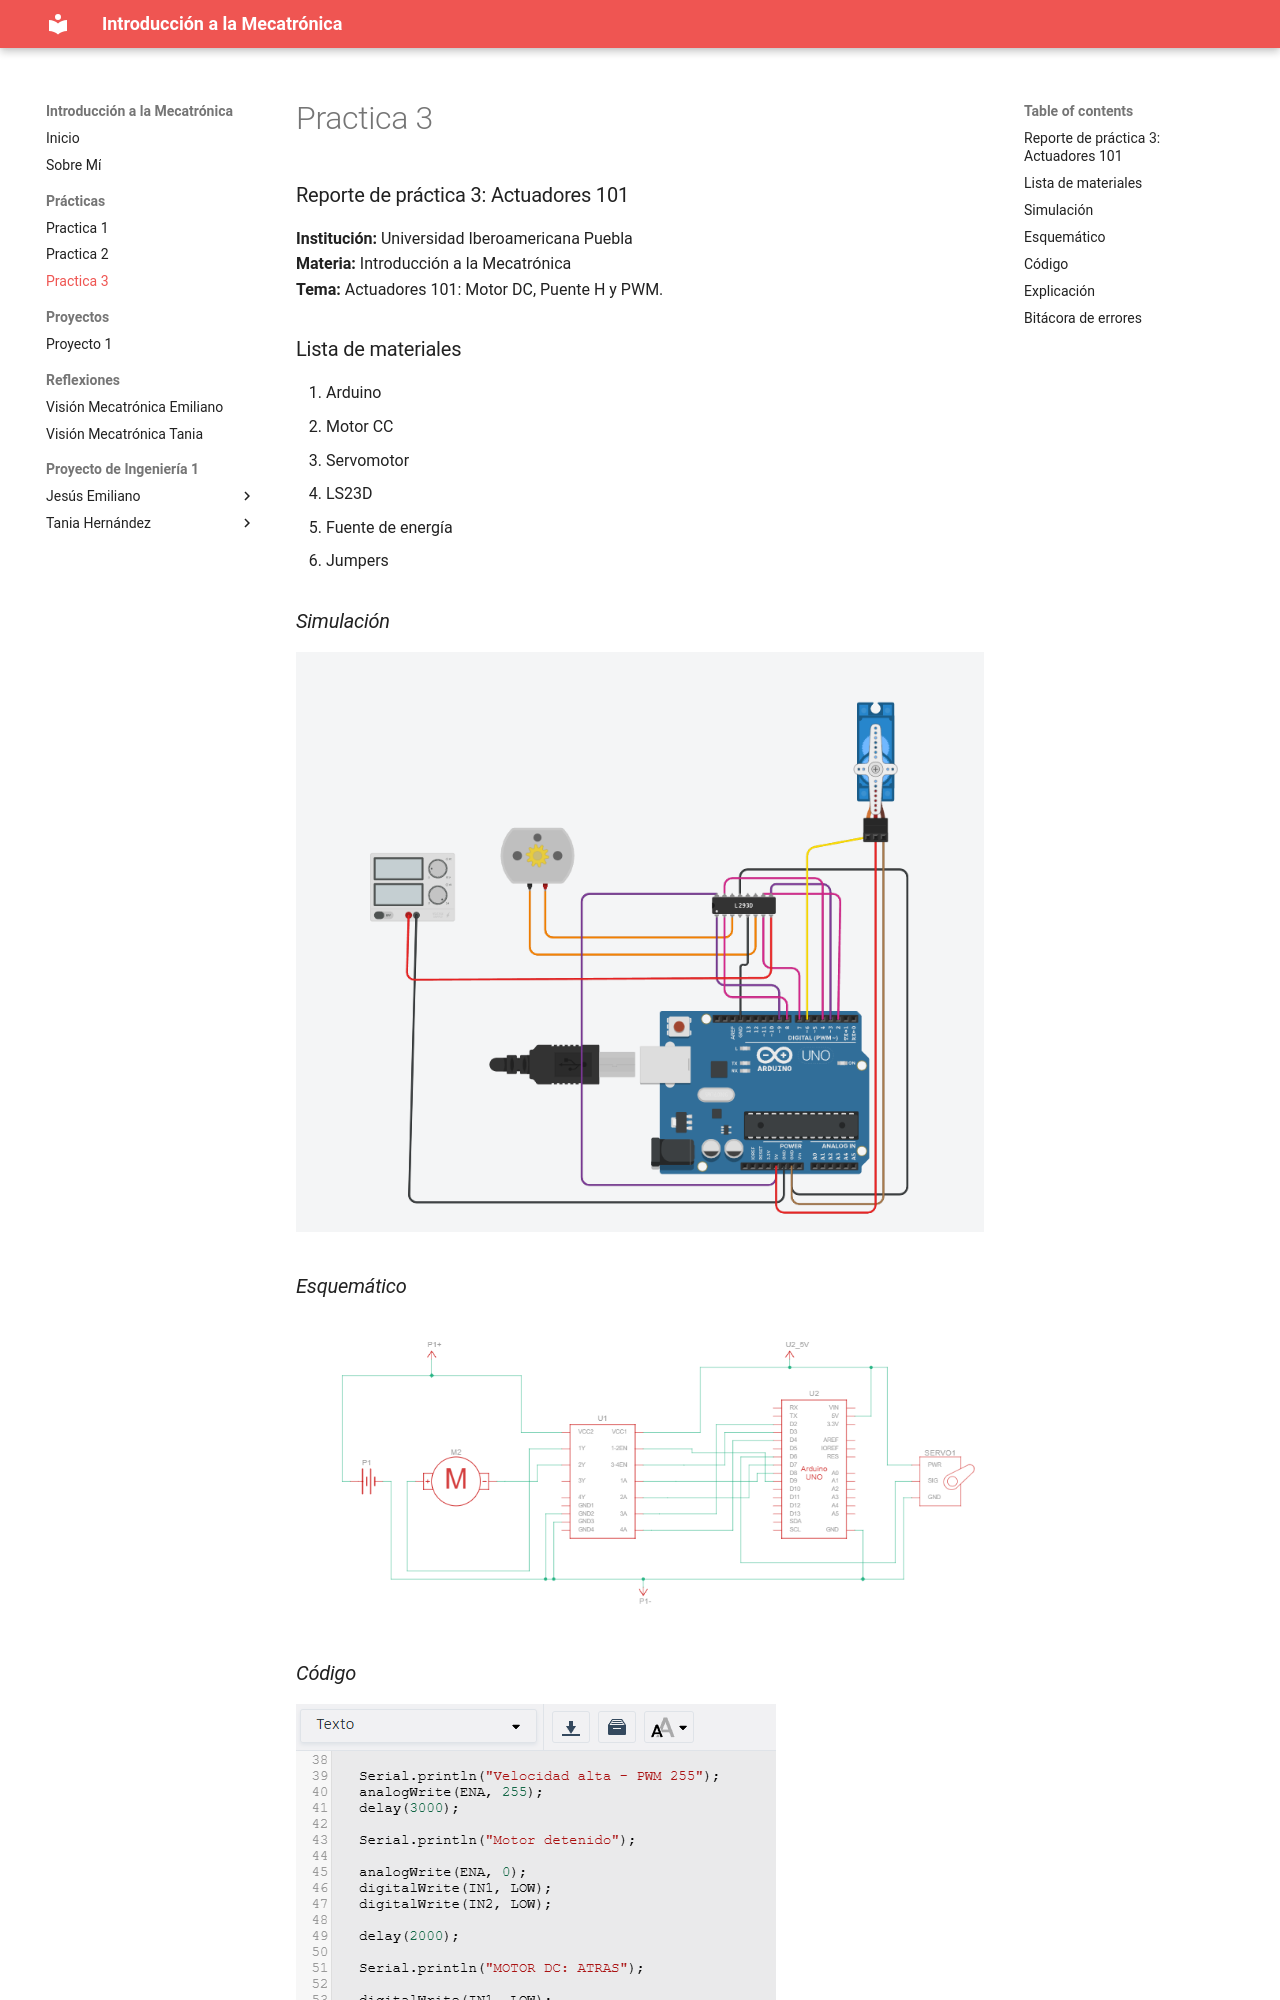

repository: Emidom228/Jesusemirepo · page: Practicas/Practica3/index.html · generator: mkdocs

### Reporte de práctica 3: Actuadores 101
**Institución:** Universidad Iberoamericana Puebla  
**Materia:** Introducción a la Mecatrónica  
**Tema:** Actuadores 101:  Motor DC, Puente H y PWM.

### Lista de materiales 
 1. Arduino
 2. Motor CC
 3. Servomotor
 4. LS23D
 5. Fuente de energía
 6. Jump
